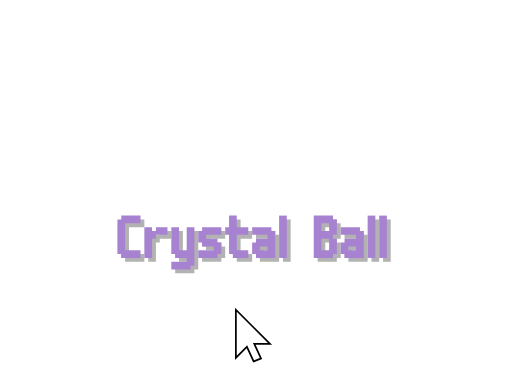
t = 0.00 s
t = 1.13 s: frame unchanged from t = 0.00 s, image omitted
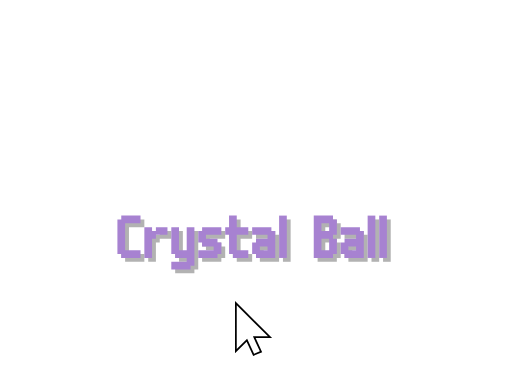
t = 1.89 s
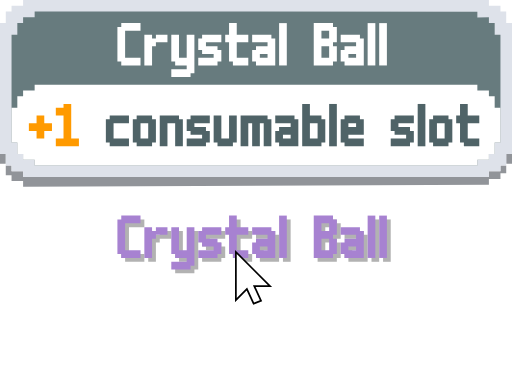
t = 3.00 s
t = 4.13 s: frame unchanged from t = 3.00 s, image omitted
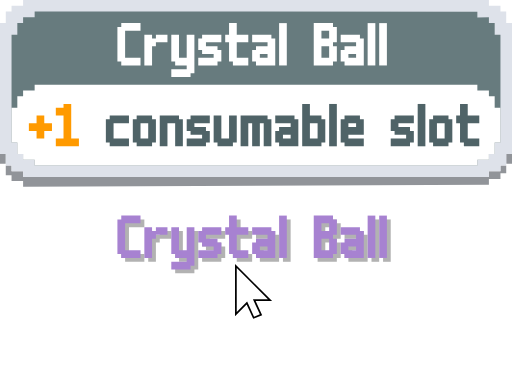
t = 5.04 s

The animated SVG that drew these frames (rendered in a browser with its animation timeline set to each time). Animation: 2 SMIL elements (animate=1,animateTransform=1); one cycle of 6.00 s, repeats indefinitely.

<svg xmlns="http://www.w3.org/2000/svg" height="128" viewBox="0 0 266 200">
	<defs>
		<path id="plus" d="m4 14h4v4h4v4h-4v4h-4v-4h-4v-4h4v-4z"/>
		<path id="one" d="m4 8h4v18h4v4h-12v-4h4v-12h-4v-4h4v-2z"/>
        <path id="B" d="m0 8h10v2h2v8h-2v2h2v8h-2v2h-10v-22zm4 4v4h4v-4h-4zm0 8v6h4v-6h-4z"/>
		<path id="C" d="m2 8h10v4h-8v14h8v4h-10v-2h-2v-18h2v-2z"/>
		<path id="a" d="m0 14h10v2h2v14h-10v-2h-2v-6h2v-2h6v-2h-8v-4zm4 10v2h4v-2h-4z"/>
		<path id="b" d="m0 8h4v6h6v2h2v12h-2v2h-10v-22zm4 10v8h4v-8h-4z"/>
		<path id="c" d="m2 14h10v4h-8v8h8v4h-10v-2h-2v-12h2v-2z"/>
		<path id="e" d="m2 14h8v2h2v8h-8v2h8v4h-10v-2h-2v-12h2v-2zm2 4v2h4v-2h-4z"/>
		<path id="l" d="m0 8h4v22h-4v-22z"/>
		<path id="m" d="m0 14h14v2h2v14h-4v-12h-2v12h-4v-12h-2v12h-4v-16z"/>
		<path id="n" d="m0 14h10v2h2v14h-4v-12h-4v12h-4v-16z"/>
		<path id="o" d="m2 14h8v2h2v12h-2v2h-8v-2h-2v-12h2v-2zm2 4v8h4v-8h-4z"/>
		<path id="r" d="m0 14h4v2h2v-2h6v4h-6v2h-2v10h-4v-16z"/>
		<path id="s" d="m2 14h10v4h-8v2h6v2h2v6h-2v2h-10v-4h8v-2h-6v-2h-2v-6h2v-2z"/>
		<path id="t" d="m2 8h4v6h6v4h-6v8h6v4h-8v-2h-2v-10h-2v-4h2v-6z"/>
		<path id="u" d="m0 14h4v12h4v-12h4v14h-2v2h-8v-2h-2v-14z"/>
		<path id="y" d="m0 14h4v12h4v-12h4v20h-2v2h-10v-4h8v-2h-6v-2h-2v-14z"/>
	</defs>
    <g>
        <g>
            <path d="m254 96v-3h6v-3h3v-5h3v-5h-3v6h-3v3h-6v3h-242v-3h-6v-3h-3v-6h-3v5h3v6h3v3h6v3z" fill="#919499"/>
            <path d="m12 0v3h-6v3h-3v6h-3v68h3v6h3v3h6v3h242v-3h6v-3h3v-6h3v-68h-3v-6h-3v-3h-6v-3z" fill="#dee2ea"/>
            <path d="m18 6v3h-6v3h-3v6h-3v56h3v6h3v3h6v3h230v-3h6v-3h3v-6h3v-56h-3v-6h-3v-3l-6 0.03v-3z" fill="#677b7e"/>
            <path d="m6 56h3v-6h3v-3h6v-3h230v3h6v3h3v6h3v18h-3v6h-3v3h-6v3h-230v-3h-6v-3h-3v-6h-3z" fill="#ffffff"/>
        </g>
        <g fill="#FFFFFFFF" transform="translate(56,4)">
            <use x="5" href="#C"/>
            <use x="19" href="#r"/>
            <use x="33" href="#y"/>
            <use x="47" href="#s"/>
            <use x="61" href="#t"/>
            <use x="75" href="#a"/>
            <use x="89" href="#l"/>
            <use x="107" href="#B"/>
            <use x="121" href="#a"/>
            <use x="135" href="#l"/>
            <use x="141" href="#l"/>
        </g>
        <g fill="#FF9A00FF" transform="translate(15,46)">
            <use href="#plus" x="0"/>
            <use href="#one" x="14"/>
        </g>
        <g fill="#4F6367FF" transform="translate(43,46)">
            <use href="#c" x="12"/>
            <use href="#o" x="26"/>
            <use href="#n" x="40"/>
            <use href="#s" x="54"/>
            <use href="#u" x="68"/>
            <use href="#m" x="82"/>
            <use href="#a" x="100"/>
            <use href="#b" x="114"/>
            <use href="#l" x="128"/>
            <use href="#e" x="134"/>
            <use href="#s" x="160"/>
            <use href="#l" x="174"/>
            <use href="#o" x="180"/>
            <use href="#t" x="194"/>
        </g>
        <text font-family="m6x11plus,Courier New" fill="transparent">
            <tspan font-size="32" xml:space="preserve" lengthAdjust="spacingAndGlyphs" x="60" y="32" textLength="142">Crystal Ball</tspan>
            <tspan font-size="32" lengthAdjust="spacingAndGlyphs" x="13" y="72" textLength="1">{C:attention}</tspan><tspan font-size="32" lengthAdjust="spacingAndGlyphs" x="15" y="72" textLength="28">+1</tspan><tspan font-size="32" lengthAdjust="spacingAndGlyphs" x="53" y="72" textLength="1">{}</tspan><tspan font-size="32" xml:space="preserve" lengthAdjust="spacingAndGlyphs" x="42" y="72" textLength="208"> consumable slot</tspan>
        </text>
        <animate
            attributeName="visibility"
            values="hidden;visible;hidden;hidden"
            keyTimes="0;0.42;0.84;1"
            dur="6s"
            repeatCount="indefinite"
        />
    </g>
    <g fill="rgba(0,0,0,0.3)">
		<g transform="translate(63,106)">
			<use href="#C" x="0"/>
			<use href="#r" x="14"/>
			<use href="#y" x="28"/>
			<use href="#s" x="42"/>
			<use href="#t" x="56"/>
			<use href="#a" x="70"/>
			<use href="#l" x="84"/>
			<use href="#B" x="102"/>
			<use href="#a" x="116"/>
			<use href="#l" x="130"/>
			<use href="#l" x="136"/>
		</g>
	</g>
	<g>
		<g fill="#A782D1FF" transform="translate(61,104)">
            <use href="#C" x="0"/>
            <use href="#r" x="14"/>
            <use href="#y" x="28"/>
            <use href="#s" x="42"/>
            <use href="#t" x="56"/>
            <use href="#a" x="70"/>
            <use href="#l" x="84"/>
            <use href="#B" x="102"/>
            <use href="#a" x="116"/>
            <use href="#l" x="130"/>
            <use href="#l" x="136"/>
		</g>
	</g>
    <g transform="translate(123,132) scale(0.6)">
        <path d="m0 0v38l9-9 6 13 5-2-6-13h13z" fill="#ffffff" stroke="#000000" stroke-linecap="square" stroke-width="3" style="paint-order:markers stroke fill">
            <animateTransform
                attributeName="transform"
                type="translate"
                dur="6s"
                calcMode="spline"
                repeatCount="indefinite"
                values="0,50;0,50;0;0;0,50"
                keyTimes="0;0.25;0.5;0.75;1"
                keySplines="0.5 0 0.5 1; 0.5 0 0.5 1; 0.5 0 0.5 1; 0.5 0 0.5 1"
            />
        </path>
    </g>
	<text font-family="m6x11plus,Courier New" fill="transparent">
		<tspan font-size="32" lengthAdjust="spacingAndGlyphs" x="58" y="130" textLength="1">{C:tarot,T:v_crystal_ball}</tspan><tspan font-size="32" xml:space="preserve" lengthAdjust="spacingAndGlyphs" x="61" y="130" textLength="142">Crystal Ball</tspan><tspan font-size="32" lengthAdjust="spacingAndGlyphs" x="204" y="130" textLength="1">{}</tspan>
	</text>
</svg>
